Image classification data set "data" (Ayshamahshoofa/Smart-Skincare on GitHub). Class labels (17): basal cell carcinoma, darier s disease, epidermolysis bullosa pruriginosa, Hailey-Hailey disease, herpes simplex, impetigo, larva migrans, leprosy borderline, leprosy lepromatous, leprosy tuberculoid, lupus erythematosus chronicus discoides, melanoma, mycosis fungoides, papilomatosis confluentes and reticulate, pediculosis capitis, psoriasis, tungiasis.

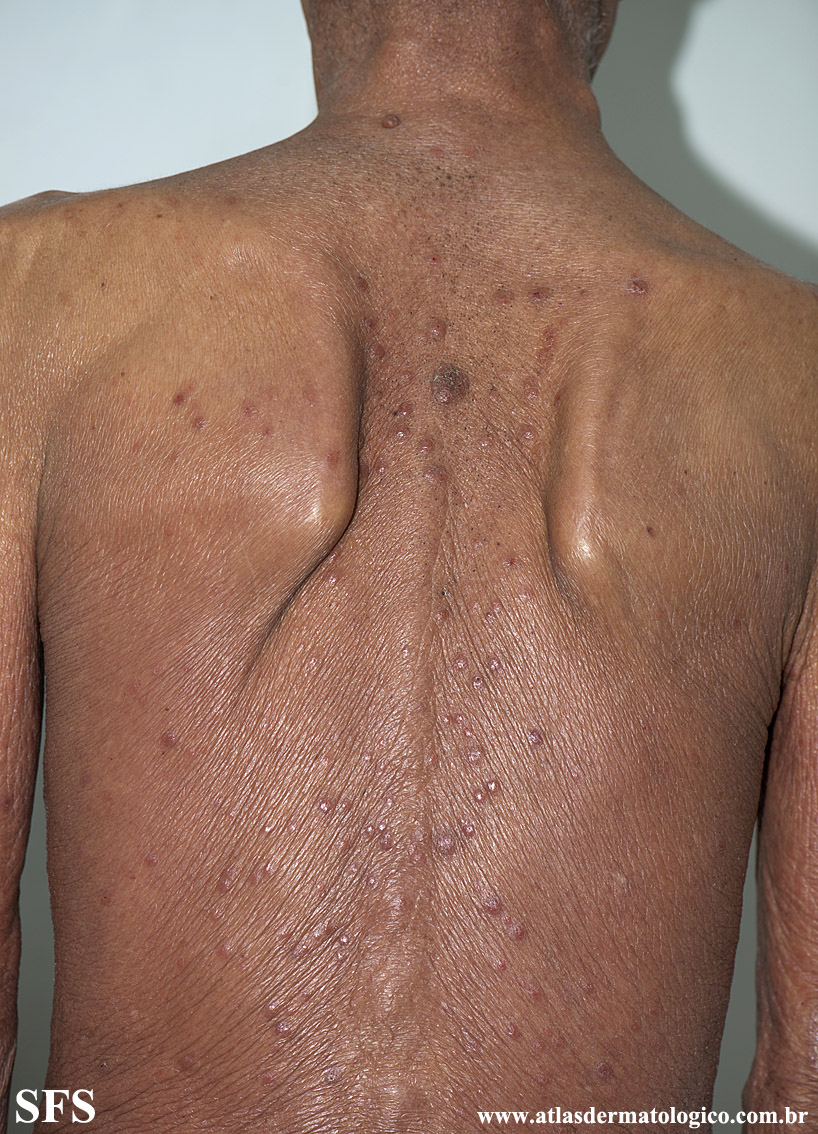
Label: mycosis fungoides

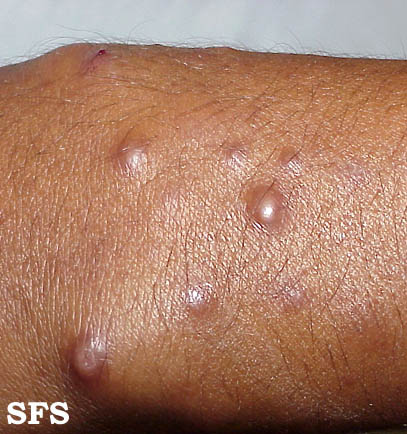
Label: leprosy lepromatous

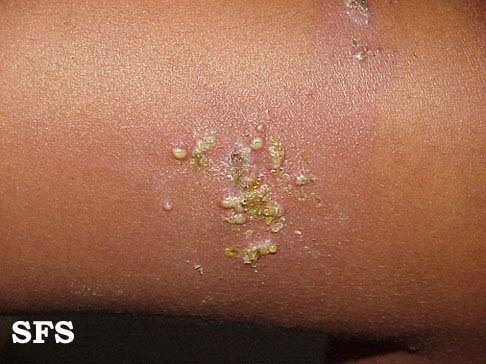
Label: impetigo

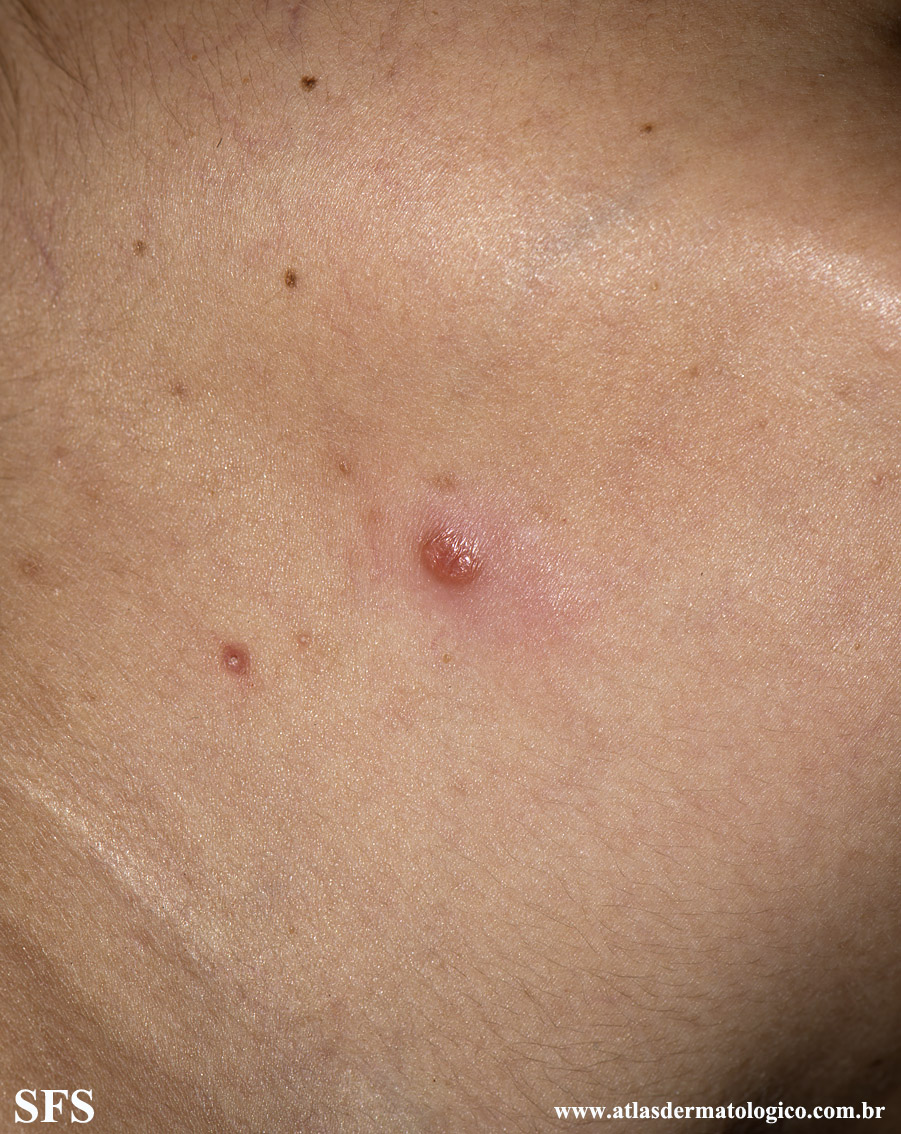
Label: leprosy tuberculoid

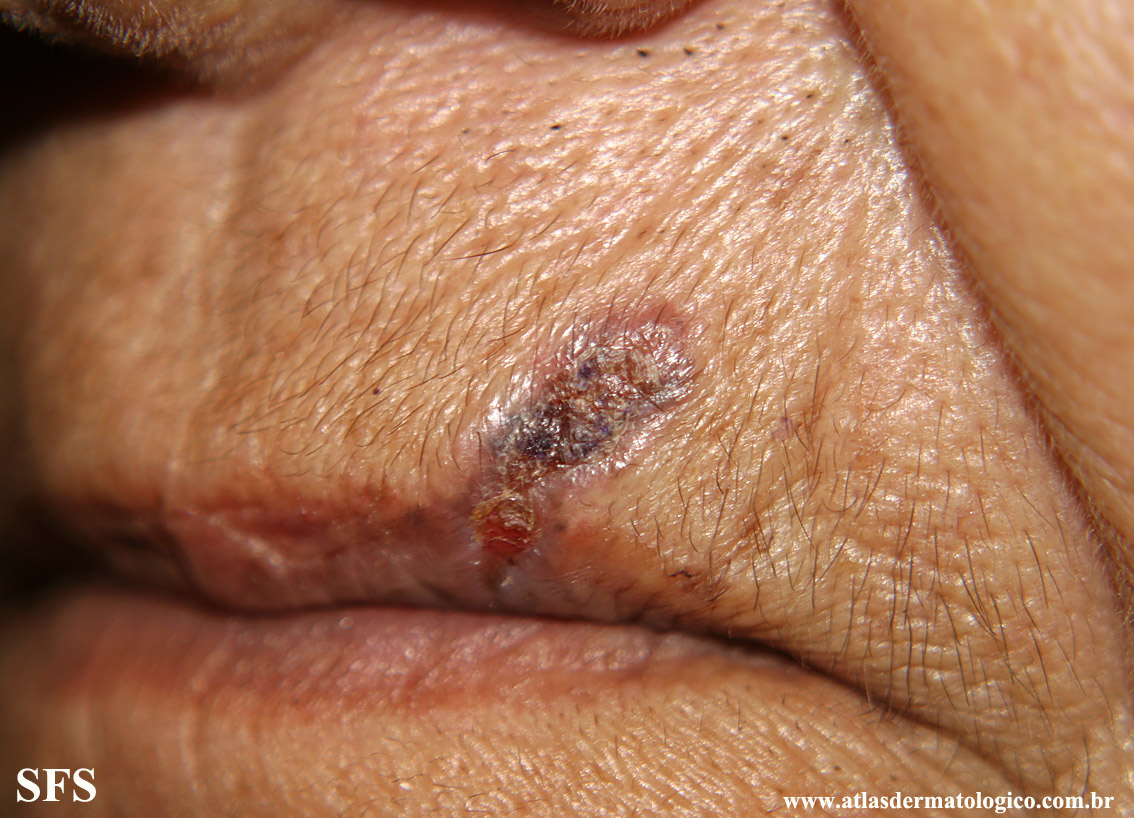
Label: basal cell carcinoma

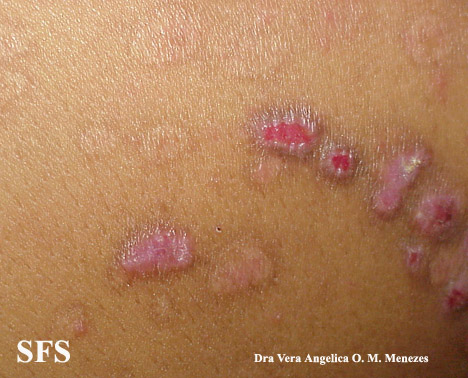
Label: epidermolysis bullosa pruriginosa
